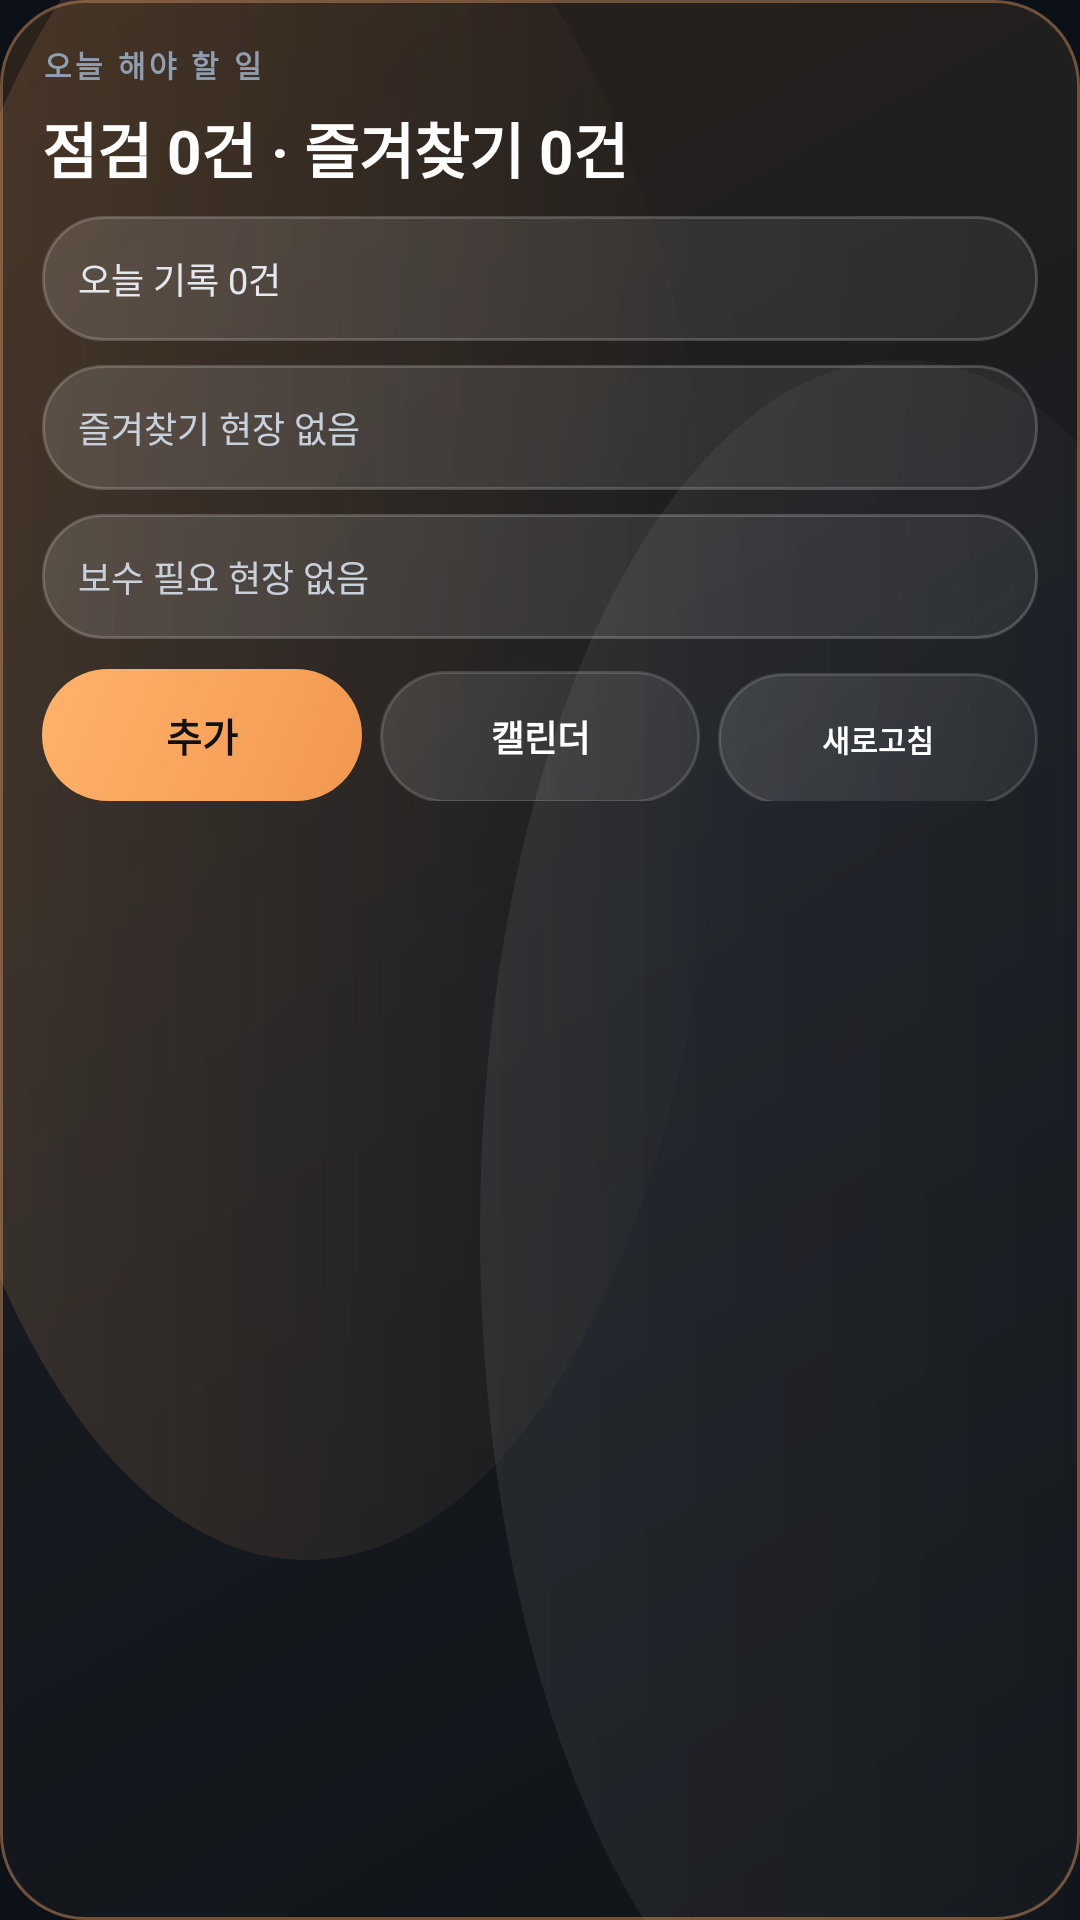

The Android layout XML behind this screen, and the referenced resources:
<!-- AndroidManifest.xml: application theme Theme.Siteboard -->
<!-- res/layout/widget_today_board.xml -->
<?xml version="1.0" encoding="utf-8"?>
<LinearLayout xmlns:android="http://schemas.android.com/apk/res/android"
    android:id="@+id/widgetTodayBoardRoot"
    android:layout_width="match_parent"
    android:layout_height="match_parent"
    android:background="@drawable/bg_widget_actual_luxury"
    android:orientation="vertical"
    android:padding="14dp">

    <TextView
        android:layout_width="wrap_content"
        android:layout_height="wrap_content"
        android:text="오늘 해야 할 일"
        android:textColor="#8F9FB0"
        android:textSize="10sp"
        android:textStyle="bold"
        android:letterSpacing="0.12" />

    <TextView
        android:id="@+id/tvTodayBoardHeadline"
        android:layout_width="match_parent"
        android:layout_height="wrap_content"
        android:layout_marginTop="6dp"
        android:text="점검 0건 · 즐겨찾기 0건"
        android:textColor="@android:color/white"
        android:textSize="20sp"
        android:textStyle="bold" />

    <TextView
        android:id="@+id/tvTodayBoardLineOne"
        android:layout_width="match_parent"
        android:layout_height="wrap_content"
        android:layout_marginTop="8dp"
        android:background="@drawable/bg_widget_metric_tile"
        android:paddingHorizontal="12dp"
        android:paddingVertical="12dp"
        android:text="오늘 기록 0건"
        android:textColor="#E4E8EE"
        android:textSize="12sp" />

    <TextView
        android:id="@+id/tvTodayBoardLineTwo"
        android:layout_width="match_parent"
        android:layout_height="wrap_content"
        android:layout_marginTop="8dp"
        android:background="@drawable/bg_widget_metric_tile"
        android:paddingHorizontal="12dp"
        android:paddingVertical="12dp"
        android:text="즐겨찾기 현장 없음"
        android:textColor="#C7D0DB"
        android:textSize="12sp" />

    <TextView
        android:id="@+id/tvTodayBoardLineThree"
        android:layout_width="match_parent"
        android:layout_height="wrap_content"
        android:layout_marginTop="8dp"
        android:background="@drawable/bg_widget_metric_tile"
        android:paddingHorizontal="12dp"
        android:paddingVertical="12dp"
        android:text="보수 필요 현장 없음"
        android:textColor="#C7D0DB"
        android:textSize="12sp" />

    <TextView
        android:id="@+id/tvTodayBoardLineFour"
        android:layout_width="match_parent"
        android:layout_height="wrap_content"
        android:layout_marginTop="8dp"
        android:background="@drawable/bg_widget_metric_tile"
        android:paddingHorizontal="12dp"
        android:paddingVertical="12dp"
        android:text="최근 현장 없음"
        android:textColor="#C7D0DB"
        android:textSize="12sp"
        android:visibility="gone" />

    <LinearLayout
        android:id="@+id/layoutTodayBoardActions"
        android:layout_width="match_parent"
        android:layout_height="wrap_content"
        android:layout_marginTop="10dp"
        android:orientation="horizontal">

        <TextView
            android:id="@+id/btnTodayBoardAdd"
            android:layout_width="0dp"
            android:layout_height="44dp"
            android:layout_weight="1"
            android:background="@drawable/bg_widget_action_tile_primary"
            android:gravity="center"
            android:text="추가"
            android:textColor="#0F1115"
            android:textSize="13sp"
            android:textStyle="bold" />

        <TextView
            android:id="@+id/btnTodayBoardCalendar"
            android:layout_width="0dp"
            android:layout_height="44dp"
            android:layout_marginStart="6dp"
            android:layout_weight="1"
            android:background="@drawable/bg_widget_action_tile_secondary"
            android:gravity="center"
            android:text="캘린더"
            android:textColor="@android:color/white"
            android:textSize="12sp"
            android:textStyle="bold" />

        <TextView
            android:id="@+id/btnTodayBoardRefresh"
            android:layout_width="0dp"
            android:layout_height="44dp"
            android:layout_marginStart="6dp"
            android:layout_weight="1"
            android:background="@drawable/bg_widget_action_tile_secondary"
            android:gravity="center"
            android:text="새로고침"
            android:textColor="@android:color/white"
            android:textSize="10sp"
            android:textStyle="bold" />
    </LinearLayout>
</LinearLayout>
<!-- resources referenced by this layout -->
<resources>
  <!-- drawable bg_widget_action_tile_primary (drawable) -->
  <?xml version="1.0" encoding="utf-8"?>
  <shape xmlns:android="http://schemas.android.com/apk/res/android"
      android:shape="rectangle">
      <gradient
          android:angle="315"
          android:startColor="#FFFFB36B"
          android:endColor="#FFF2974F" />
      <corners android:radius="24dp" />
  </shape>
  <!-- drawable bg_widget_action_tile_secondary (drawable) -->
  <?xml version="1.0" encoding="utf-8"?>
  <shape xmlns:android="http://schemas.android.com/apk/res/android"
      android:shape="rectangle">
      <gradient
          android:angle="315"
          android:startColor="#20FFFFFF"
          android:endColor="#10FFFFFF" />
      <corners android:radius="22dp" />
      <stroke
          android:width="1dp"
          android:color="#26FFFFFF" />
  </shape>
  <!-- drawable bg_widget_actual_luxury (drawable) -->
  <?xml version="1.0" encoding="utf-8"?>
  <layer-list xmlns:android="http://schemas.android.com/apk/res/android">
      <item>
          <shape android:shape="rectangle">
              <gradient
                  android:angle="315"
                  android:startColor="#2B221B"
                  android:centerColor="#171B21"
                  android:endColor="#101318" />
              <corners android:radius="28dp" />
              <stroke
                  android:width="1dp"
                  android:color="#70513A" />
          </shape>
      </item>
      <item
          android:left="-36dp"
          android:top="-56dp"
          android:right="120dp"
          android:bottom="120dp">
          <shape android:shape="oval">
              <gradient
                  android:angle="0"
                  android:startColor="#28FFB36B"
                  android:endColor="#00FFB36B" />
          </shape>
      </item>
      <item
          android:left="160dp"
          android:top="120dp"
          android:right="-80dp"
          android:bottom="-60dp">
          <shape android:shape="oval">
              <gradient
                  android:angle="0"
                  android:startColor="#12FFFFFF"
                  android:endColor="#00FFFFFF" />
          </shape>
      </item>
  </layer-list>
  <!-- drawable bg_widget_metric_tile (drawable) -->
  <?xml version="1.0" encoding="utf-8"?>
  <shape xmlns:android="http://schemas.android.com/apk/res/android" android:shape="rectangle">
      <gradient
          android:angle="315"
          android:startColor="#22FFFFFF"
          android:endColor="#10FFFFFF" />
      <corners android:radius="20dp" />
      <stroke
          android:width="1dp"
          android:color="#30FFFFFF" />
  </shape>
  <style name="Theme.Siteboard" parent="Theme.MaterialComponents.DayNight.NoActionBar">
  
          <item name="colorPrimary">@color/orange_primary</item>
          <item name="colorPrimaryVariant">@color/orange_deep</item>
          <item name="colorOnPrimary">#10141B</item>
  
          <item name="colorSecondary">@color/teal_accent</item>
          <item name="colorSecondaryVariant">@color/teal_accent</item>
          <item name="colorOnSecondary">#081118</item>
  
          <item name="colorError">@color/danger_accent</item>
  
          <item name="android:colorBackground">@color/bg_dark</item>
          <item name="colorSurface">@color/surface_dark</item>
  
          <item name="android:statusBarColor">@color/bg_dark</item>
          <item name="android:navigationBarColor">@color/bg_dark</item>
          <item name="android:windowLightStatusBar" tools:targetApi="m">false</item>
  
          <item name="android:windowSplashScreenBackground" tools:targetApi="s">@color/bg_dark</item>
          <item name="android:windowSplashScreenAnimatedIcon" tools:targetApi="s">@android:color/transparent</item>
          <item name="android:windowSplashScreenAnimationDuration" tools:targetApi="s">0</item>
      </style>
  <color name="orange_primary">#FFB36B</color>
  <color name="orange_deep">#FF8A3D</color>
  <color name="teal_accent">#54D4C4</color>
  <color name="danger_accent">#F06D7D</color>
  <color name="bg_dark">#0C1118</color>
  <color name="surface_dark">#151E29</color>
</resources>
